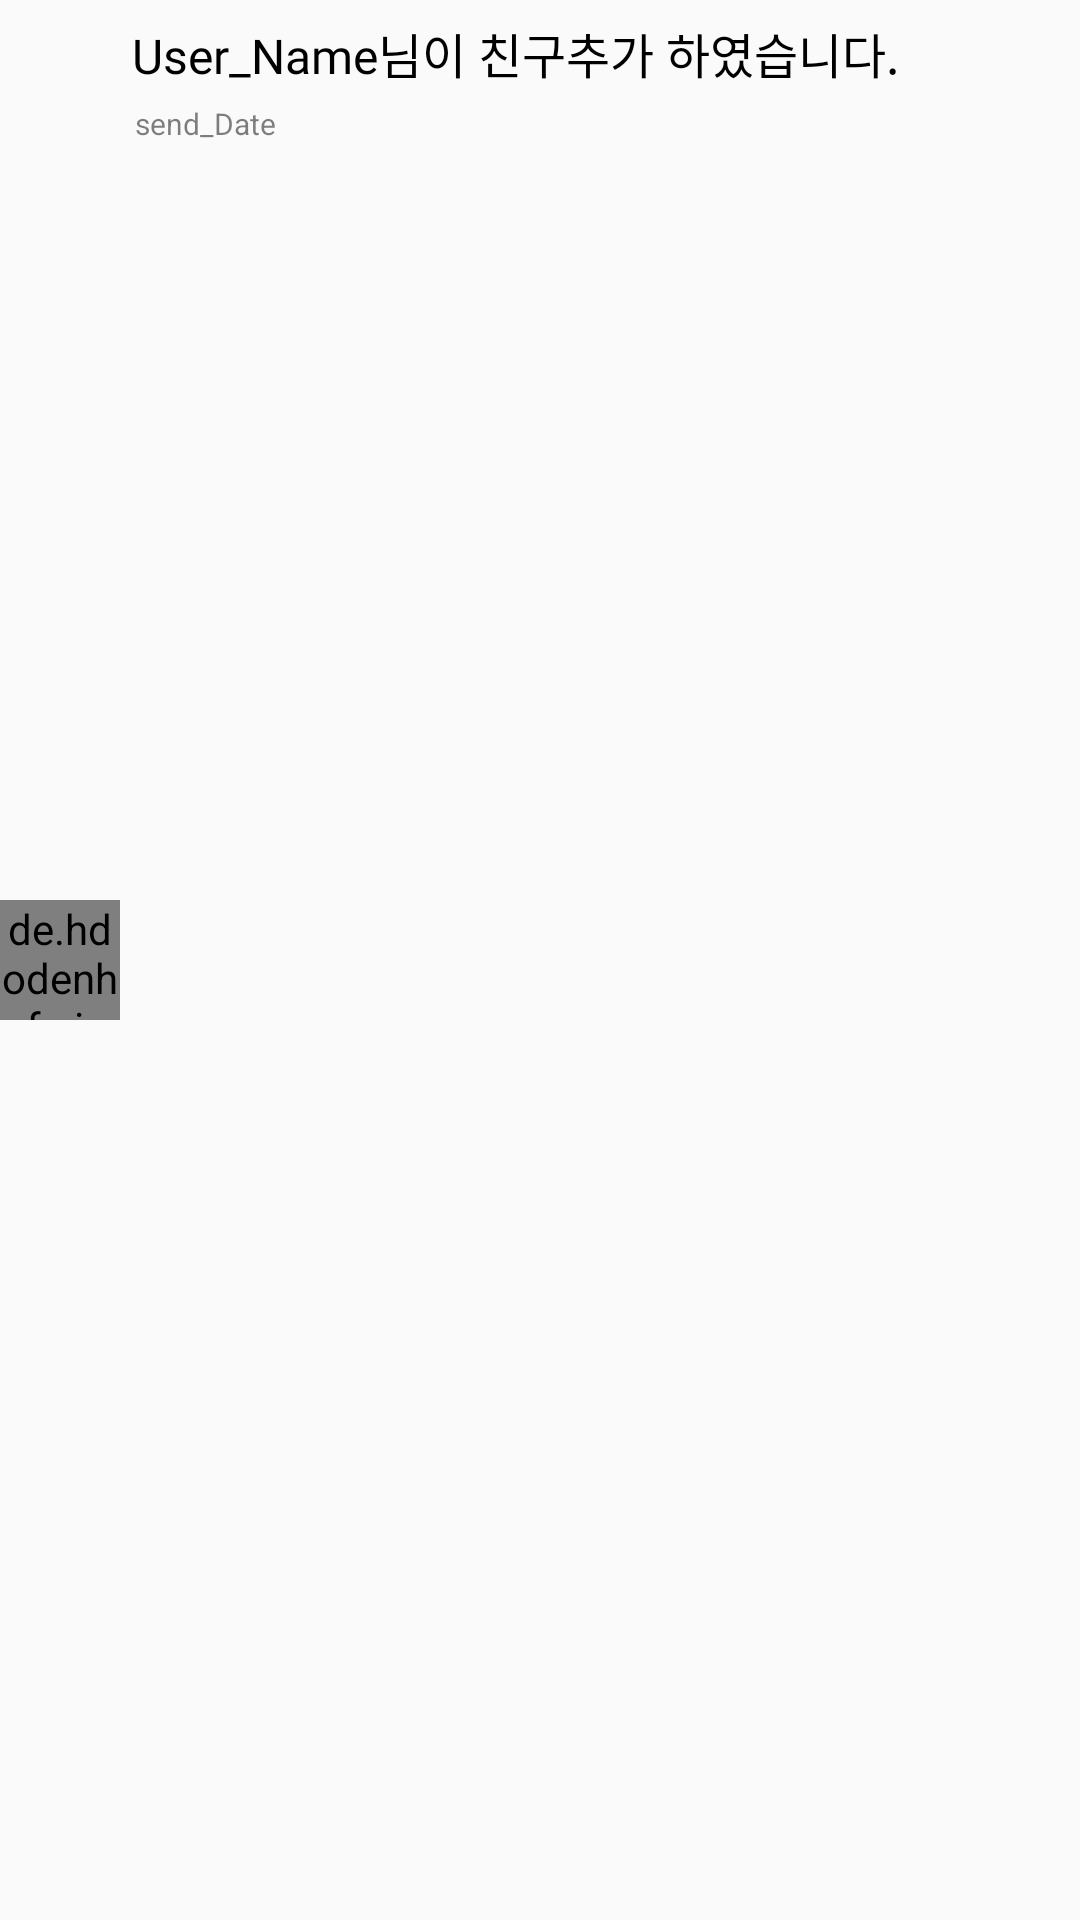

Write the Android layout XML for this screen, with the resource values it uses.
<!-- AndroidManifest.xml: application theme Theme.Grumbling -->
<!-- res/layout/notification_item.xml -->
<?xml version="1.0" encoding="utf-8"?>
<layout>
<RelativeLayout xmlns:android="http://schemas.android.com/apk/res/android"
    android:layout_width="match_parent"
    android:layout_height="wrap_content"
    android:layout_marginRight="6dp"
    android:layout_marginLeft="6dp"
    android:paddingTop="6dp"
    android:paddingBottom="6dp"
    android:id="@+id/Notification_Container"
    xmlns:app="http://schemas.android.com/apk/res-auto">
    <de.hdodenhof.circleimageview.CircleImageView
        android:id="@+id/Notification_User_Img"
        android:src="@mipmap/ic_launcher"
        android:layout_centerInParent="true"
        android:layout_alignParentLeft="true"
        app:civ_border_width="0.5dp"
        app:civ_border_color="@color/Theme_Text_Color"
        android:layout_width="40dp"
        android:layout_height="40dp"
        android:layout_marginTop="6dp">
    </de.hdodenhof.circleimageview.CircleImageView>
    <TextView
        android:id="@+id/Notification_User_Name"
        android:text="User_Name님이 친구추가 하였습니다."
        android:textSize="16dp"
        android:fontFamily="@font/notosans_medium"
        android:includeFontPadding="false"
        android:textColor="@color/Theme_Text_Color"
        android:layout_toRightOf="@+id/Notification_User_Img"
        android:layout_marginLeft="4dp"
        android:layout_width="wrap_content"
        android:layout_height="wrap_content">
    </TextView>
    <Button
        android:id="@+id/Notification_Friend_Add_Btn"
        android:visibility="invisible"
        android:layout_alignParentRight="true"
        android:layout_marginRight="6dp"
        android:text="수락"
        android:textColor="@color/Transparent_Black70"
        android:padding="3dp"
        android:textSize="7dp"
        android:layout_centerInParent="true"
        android:background="@drawable/round_shape_off"
        android:layout_width="wrap_content"
        android:layout_height="wrap_content">
    </Button>
    <TextView
        android:id="@+id/Notification_Send_Date"
        android:layout_width="wrap_content"
        android:layout_height="wrap_content"
        android:layout_marginRight="10dp"
        android:textSize="10dp"
        android:text="send_Date"
        android:layout_marginTop="5dp"
        android:layout_marginLeft="5dp"
        android:textColor="@color/Transparent_Black80"
        android:layout_toRightOf="@id/Notification_User_Img"
        android:layout_below="@id/Notification_User_Name">
    </TextView>
</RelativeLayout>
</layout>
<!-- resources referenced by this layout -->
<resources>
  <color name="Theme_Text_Color">#000000</color>
  <color name="Transparent_Black70">#70000000</color>
  <color name="Transparent_Black80">#80000000</color>
  <!-- drawable round_shape_off (drawable) -->
  <?xml version="1.0" encoding="utf-8"?>
  <shape xmlns:android="http://schemas.android.com/apk/res/android">
      <solid android:color="@color/Theme_Color"/>
      <corners
          android:topLeftRadius="15dp"
          android:topRightRadius="15dp"
          android:bottomLeftRadius="15dp"
          android:bottomRightRadius="15dp"/>
      <stroke
          android:width="1dp"
          android:color="@color/Theme_Text_Color">
      </stroke>
  </shape>
  <style name="Theme.Grumbling" parent="Theme.AppCompat.Light.NoActionBar">
          
          <item name="colorPrimary">@color/white</item>
          <item name="colorPrimaryVariant">@color/white</item>
          <item name="colorOnPrimary">@color/white</item>
          
          <item name="colorSecondary">@color/teal_200</item>
          <item name="colorSecondaryVariant">@color/teal_700</item>
          <item name="colorOnSecondary">@color/black</item>
          
          <item name="android:statusBarColor" tools:targetApi="l">@color/white</item>
          
          <item name="android:windowLightStatusBar">true</item>
          <item name="android:navigationBarColor">@color/white</item>
          <item name="colorAccent">@color/Transparent_Black50</item>
          <item name="android:windowLightNavigationBar">true</item>
          <item name="colorPrimaryDark">@color/Theme_Text_Color</item>
          <item name="colorControlNormal">@android:color/black</item>
      </style>
  <color name="Theme_Color">#FFFFFF</color>
  <color name="white">#FFFFFFFF</color>
  <color name="teal_200">#FF03DAC5</color>
  <color name="teal_700">#FF018786</color>
  <color name="black">#FF000000</color>
  <color name="Transparent_Black50">#50000000</color>
</resources>
